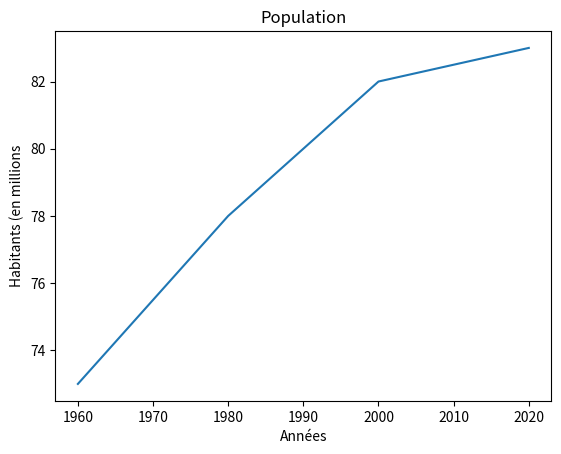

This chart was generated by the following Python code:
import numpy as np
import matplotlib.pyplot as plt

x = np.array([1960, 1980, 2000, 2020])
y = np.array([73, 78, 82, 83])
plt.plot(x, y)
plt.title ("Population")
plt.xlabel("Années")
plt.ylabel("Habitants (en millions")
plt.show() # affiche la figure a l'ecran